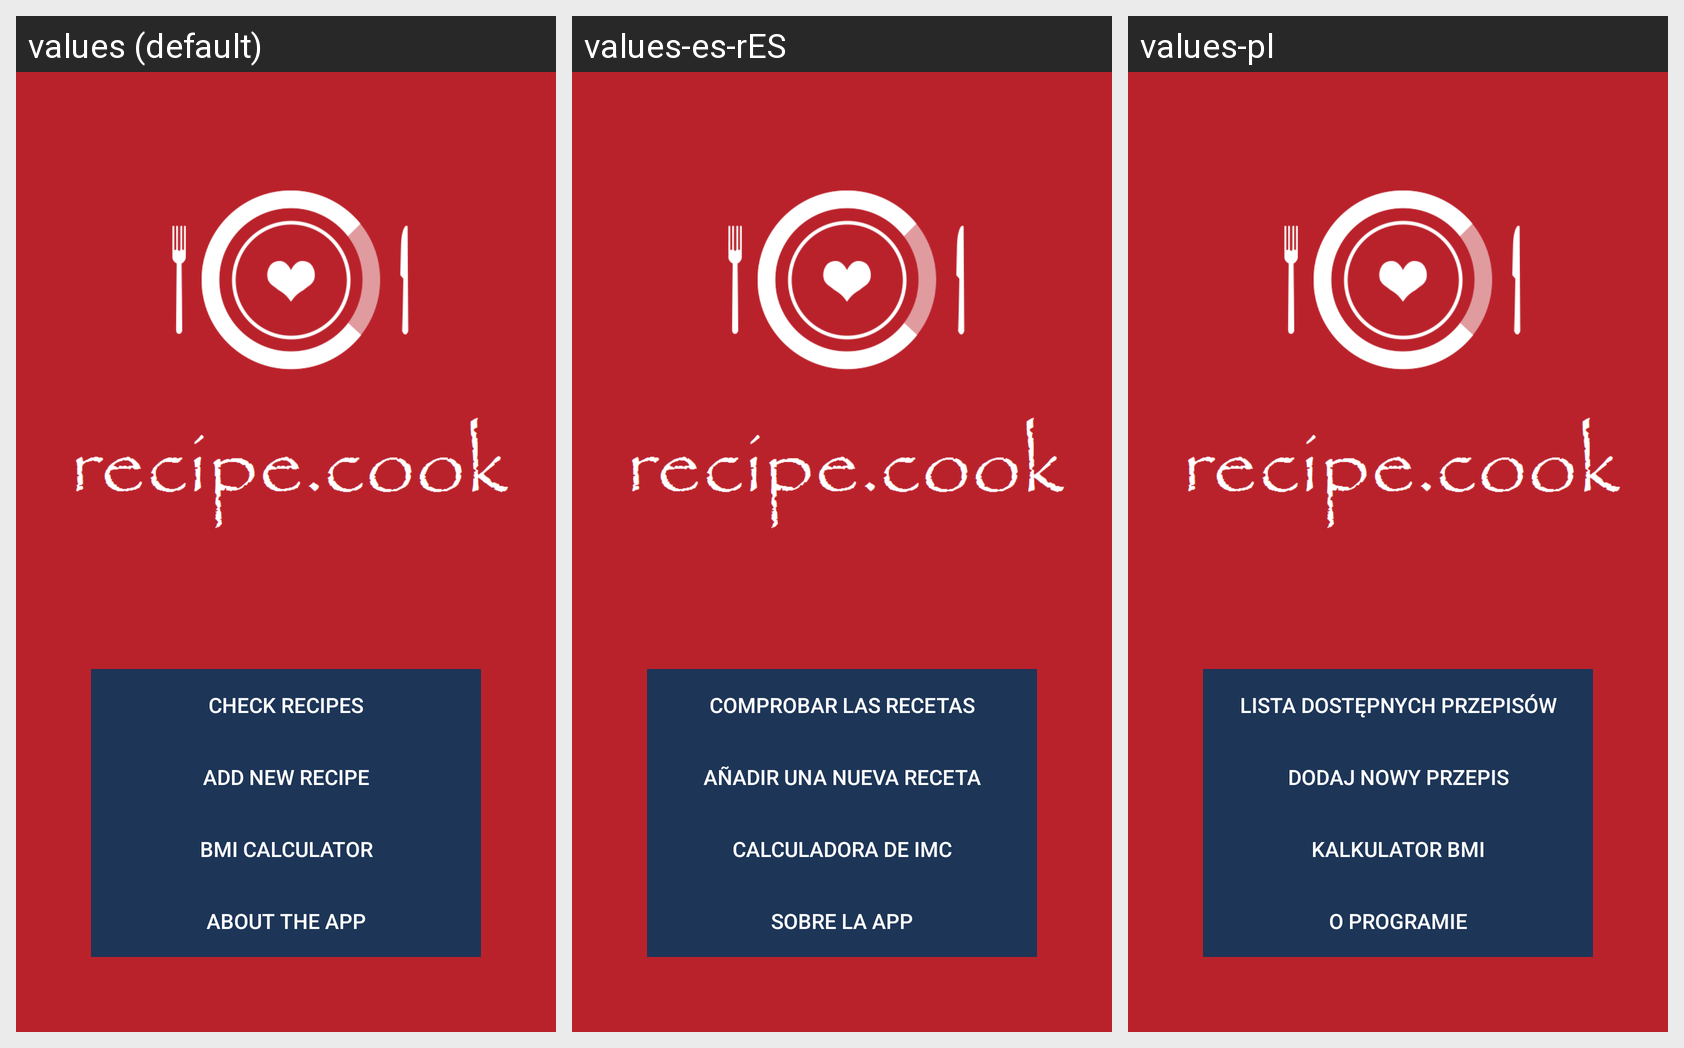

The same Android screen rendered under several of its app's locales, left to right. List the strings drawn on it with the default value and each locale's translation.
Android screen res/layout/activity_main.xml rendered under 3 locales, left to right: values (default), values-es-rES, values-pl. Device: Nexus 5 (rendered at 1080×1920; each locale shown at half size, 540×960, under a caption strip naming it); theme Theme.Recipescook.
Strings drawn on this screen, with the default value and each locale's value (text and hints the layout hard-codes appear in the picture but are not listed):

main_button_recipe_list
  values: Check recipes
  values-es-rES: Comprobar las recetas
  values-pl: Lista dostępnych przepisów

main_button_add_new_recipe
  values: Add new recipe
  values-es-rES: Añadir una nueva receta
  values-pl: Dodaj nowy przepis

main_button_bmi_calculator
  values: BMI Calculator
  values-es-rES: Calculadora de IMC
  values-pl: Kalkulator BMI

main_button_about
  values: About the app
  values-es-rES: Sobre la app
  values-pl: O programie
